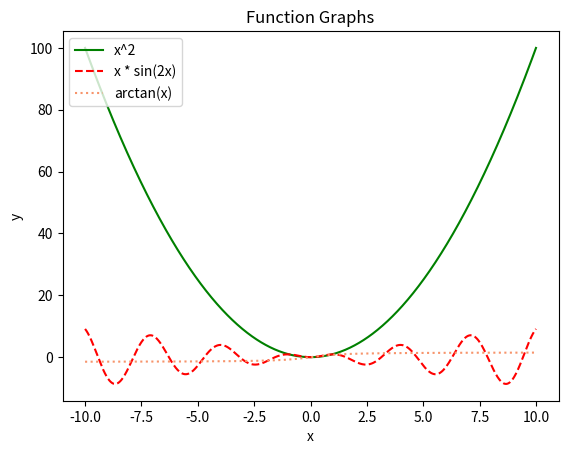

This chart was generated by the following Python code:
import matplotlib.pyplot as plt
import numpy as np

x = np.linspace(-10, 10, 1000)

y1 = x**2
y2 = x * np.sin(2 * x)
y3 = np.arctan(x)

plt.plot(x, y1, label='x^2', color='green')
plt.plot(x, y2, label='x * sin(2x)', color='red', linestyle='dashed')
SUNSET_BOULEVARD_COLOR = (247/255,148/255,107/255)
plt.plot(x, y3, label='arctan(x)' , color=SUNSET_BOULEVARD_COLOR, linestyle='dotted')

plt.legend(loc='upper left')
plt.title('Function Graphs')
plt.xlabel('x')
plt.ylabel('y')

plt.show()
